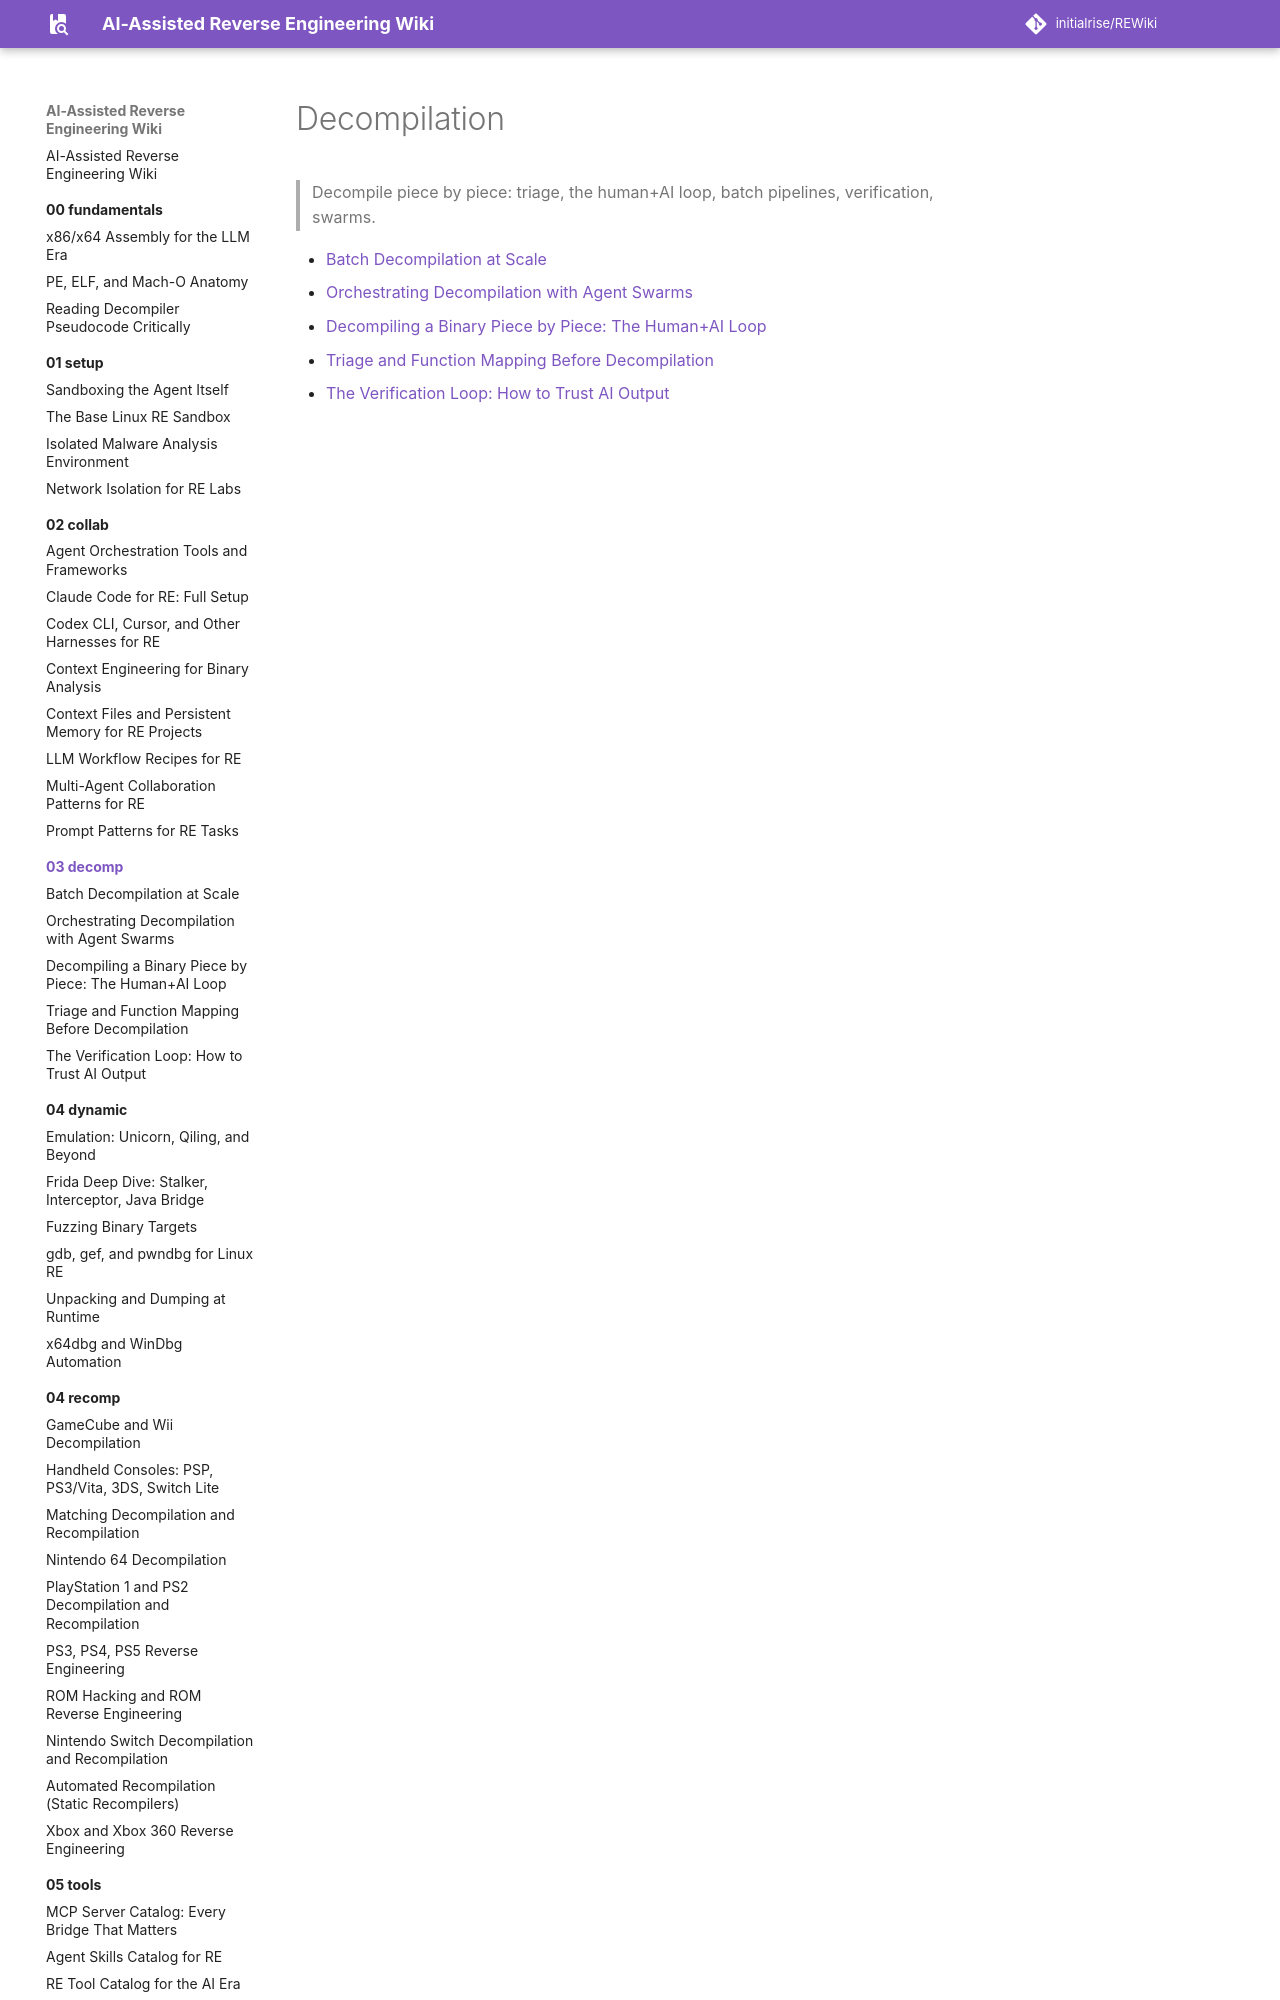

repository: initialrise/REWiki · page: 03-decomp/index.html · generator: mkdocs

# Decompilation

> Decompile piece by piece: triage, the human+AI loop, batch pipelines, verification, swarms.

- [Batch Decompilation at Scale](batch-decompilation.md)
- [Orchestrating Decompilation with A
